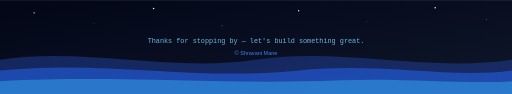
t = 0.00 s
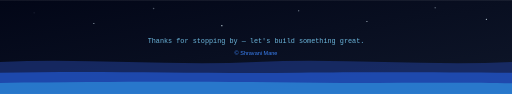
t = 1.17 s
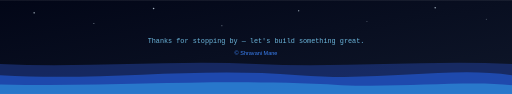
t = 2.33 s
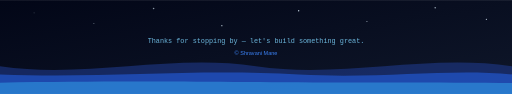
t = 3.50 s
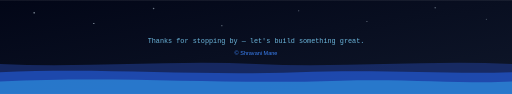
t = 4.67 s
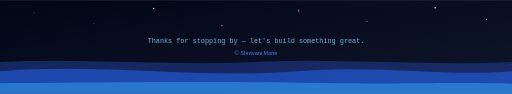
t = 5.83 s

The animated SVG that drew these frames (rendered in a browser with its animation timeline set to each time). Animation: 11 SMIL elements (animate=11); one cycle of 7.00 s, repeats indefinitely.

<svg width="1200" height="220" viewBox="0 0 1200 220" fill="none" xmlns="http://www.w3.org/2000/svg">
  <defs>
    <linearGradient id="footBg" x1="0%" y1="0%" x2="100%" y2="100%">
      <stop offset="0%" stop-color="#020617"/>
      <stop offset="100%" stop-color="#0F172A"/>
    </linearGradient>
  </defs>
  <rect width="1200" height="220" fill="url(#footBg)"/>

  <g fill="#E0F2FE">
    <circle cx="80" cy="30" r="1.6"><animate attributeName="opacity" values="1;0.1;1" dur="2.4s" repeatCount="indefinite"/></circle>
    <circle cx="220" cy="55" r="1.2"><animate attributeName="opacity" values="0.2;1;0.2" dur="3s" repeatCount="indefinite"/></circle>
    <circle cx="360" cy="20" r="1.8"><animate attributeName="opacity" values="1;0.2;1" dur="2.8s" repeatCount="indefinite"/></circle>
    <circle cx="520" cy="60" r="1.4"><animate attributeName="opacity" values="0.3;1;0.3" dur="2.2s" repeatCount="indefinite"/></circle>
    <circle cx="700" cy="25" r="1.6"><animate attributeName="opacity" values="1;0.2;1" dur="3.2s" repeatCount="indefinite"/></circle>
    <circle cx="860" cy="50" r="1.2"><animate attributeName="opacity" values="0.2;1;0.2" dur="2.6s" repeatCount="indefinite"/></circle>
    <circle cx="1020" cy="18" r="1.8"><animate attributeName="opacity" values="1;0.2;1" dur="2.9s" repeatCount="indefinite"/></circle>
    <circle cx="1140" cy="45" r="1.4"><animate attributeName="opacity" values="0.3;1;0.3" dur="2.3s" repeatCount="indefinite"/></circle>
  </g>

  <path fill="#1E3A8A" opacity="0.6">
    <animate attributeName="d" dur="7s" repeatCount="indefinite"
      values="M0,140 C200,110 400,170 600,140 C800,110 1000,170 1200,140 L1200,220 L0,220 Z;
              M0,155 C200,185 400,125 600,155 C800,185 1000,125 1200,155 L1200,220 L0,220 Z;
              M0,140 C200,110 400,170 600,140 C800,110 1000,170 1200,140 L1200,220 L0,220 Z"/>
  </path>
  <path fill="#2563EB" opacity="0.55">
    <animate attributeName="d" dur="5.5s" repeatCount="indefinite"
      values="M0,165 C250,140 450,190 700,165 C900,145 1050,185 1200,165 L1200,220 L0,220 Z;
              M0,178 C250,200 450,150 700,178 C900,200 1050,150 1200,178 L1200,220 L0,220 Z;
              M0,165 C250,140 450,190 700,165 C900,145 1050,185 1200,165 L1200,220 L0,220 Z"/>
  </path>
  <path fill="#38BDF8" opacity="0.4">
    <animate attributeName="d" dur="4.5s" repeatCount="indefinite"
      values="M0,190 C300,175 500,200 800,188 C950,182 1100,198 1200,190 L1200,220 L0,220 Z;
              M0,198 C300,205 500,182 800,200 C950,206 1100,188 1200,200 L1200,220 L0,220 Z;
              M0,190 C300,175 500,200 800,188 C950,182 1100,198 1200,190 L1200,220 L0,220 Z"/>
  </path>

  <text x="600" y="100" text-anchor="middle" font-family="Consolas, monospace" font-size="16" fill="#7DD3FC" opacity="0.85">Thanks for stopping by &#8212; let's build something great.</text>
  <text x="600" y="128" text-anchor="middle" font-family="Verdana, sans-serif" font-size="13" fill="#3B82F6">&#169; Shravani Mane</text>
</svg>
